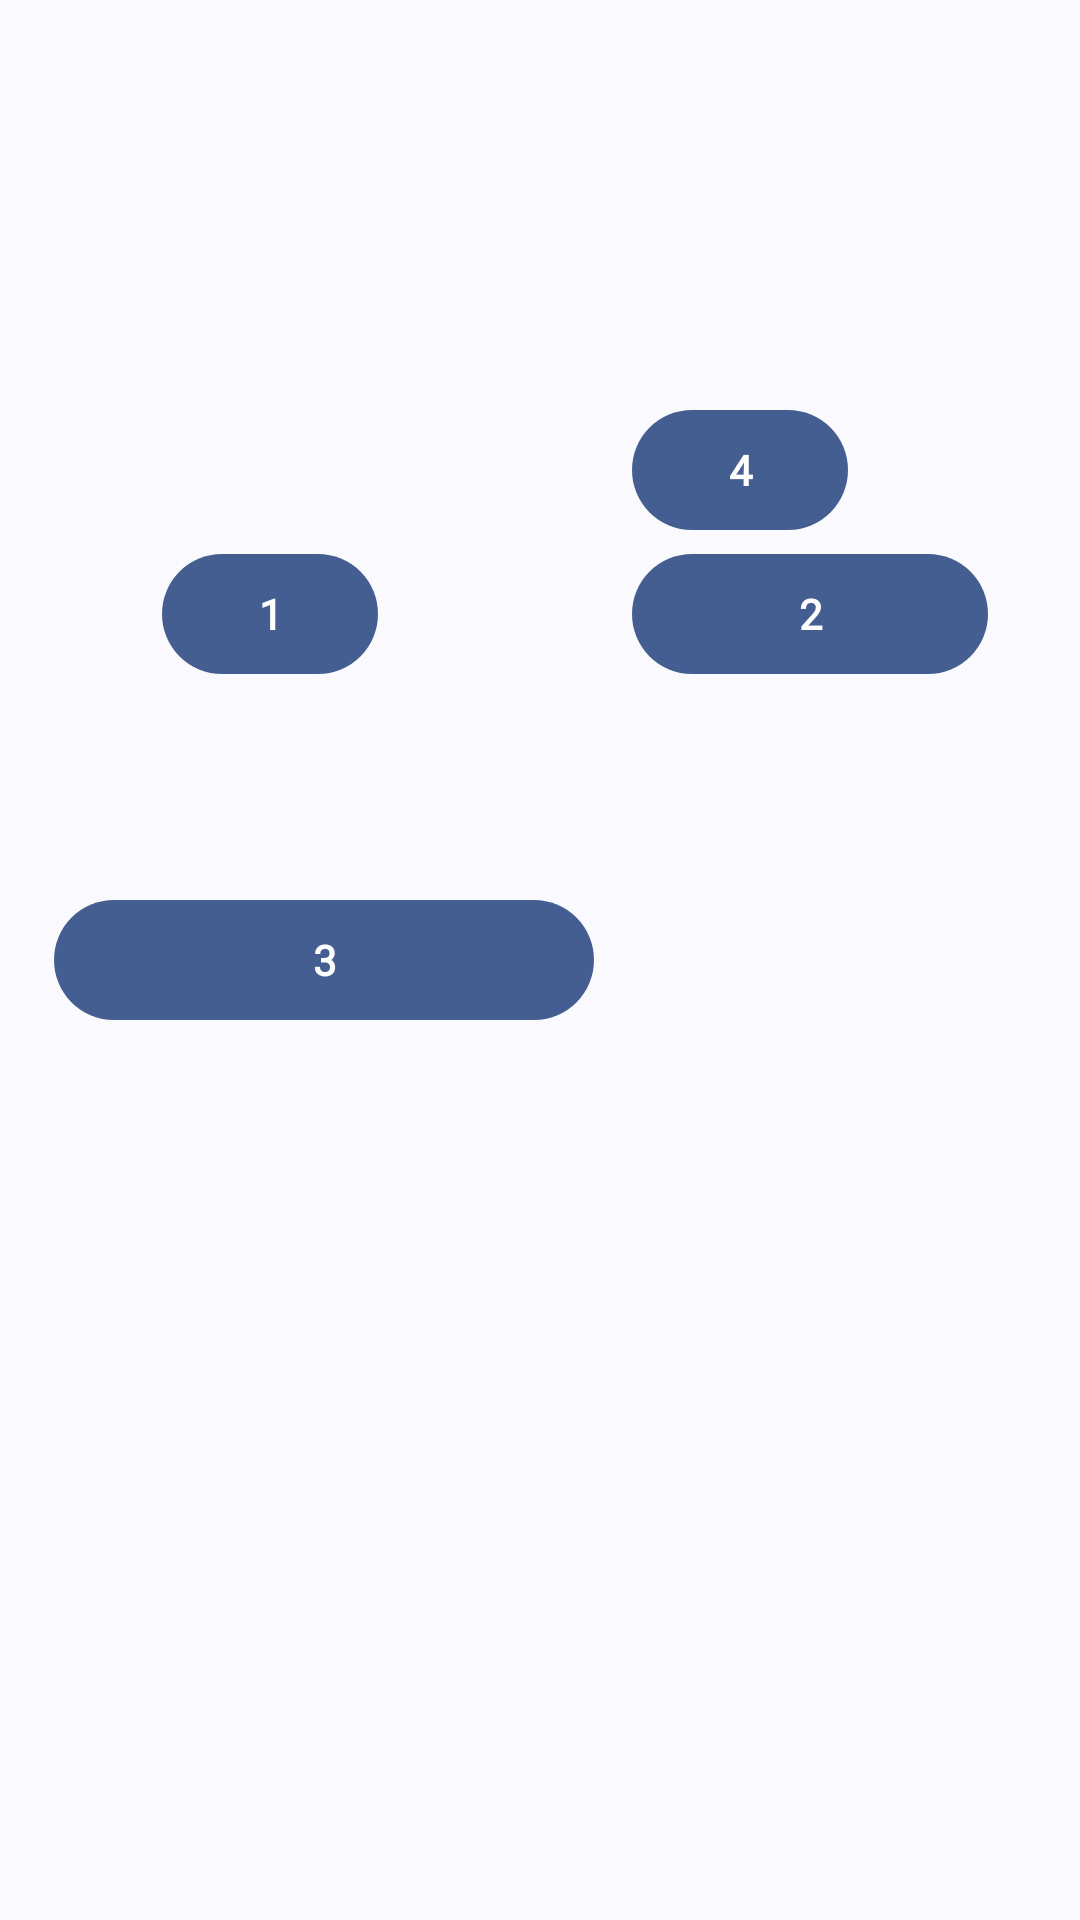

Layout XML and referenced resources for this Android screen:
<!-- AndroidManifest.xml: application theme MyNewTheme -->
<!-- res/layout/fragment_constraint.xml -->
<?xml version="1.0" encoding="utf-8"?>
<androidx.constraintlayout.widget.ConstraintLayout xmlns:android="http://schemas.android.com/apk/res/android"
    xmlns:app="http://schemas.android.com/apk/res-auto"
    android:layout_width="match_parent"
    android:layout_height="match_parent">


    <androidx.constraintlayout.widget.Guideline
        android:id="@+id/guideline1"
        android:layout_width="wrap_content"
        android:layout_height="wrap_content"
        android:orientation="vertical"
        app:layout_constraintGuide_percent="0.25" />

    <androidx.constraintlayout.widget.Guideline
        android:id="@+id/guideline2"
        android:layout_width="wrap_content"
        android:layout_height="wrap_content"
        android:orientation="vertical"
        app:layout_constraintGuide_percent="0.3" />

    <androidx.constraintlayout.widget.Guideline
        android:id="@+id/guideline3"
        android:layout_width="wrap_content"
        android:layout_height="wrap_content"
        android:orientation="vertical"
        app:layout_constraintGuide_percent="0.75" />

    <androidx.constraintlayout.widget.Guideline
        android:id="@+id/guideline4"
        android:layout_width="wrap_content"
        android:layout_height="wrap_content"
        android:orientation="horizontal"
        app:layout_constraintGuide_percent="0.32" />

    <androidx.constraintlayout.widget.Guideline
        android:id="@+id/guideline5"
        android:layout_width="wrap_content"
        android:layout_height="wrap_content"
        android:orientation="horizontal"
        app:layout_constraintGuide_percent="0.5" />

    <androidx.constraintlayout.widget.Guideline
        android:id="@+id/guideline6"
        android:layout_width="wrap_content"
        android:layout_height="wrap_content"
        android:orientation="horizontal"
        app:layout_constraintGuide_percent="0.75" />

    <androidx.constraintlayout.widget.Group
        android:id="@+id/group1"
        android:layout_width="wrap_content"
        android:layout_height="wrap_content"
        app:constraint_referenced_ids="btn1,btn2" />


    <com.google.android.material.button.MaterialButton
        android:id="@+id/btn1"
        android:layout_width="0dp"
        android:layout_height="wrap_content"
        android:text="1"
        android:visibility="gone"
        app:layout_constraintBottom_toTopOf="@+id/guideline4"
        app:layout_constraintEnd_toStartOf="@+id/guideline1"
        app:layout_constraintStart_toStartOf="@+id/guideline1"
        app:layout_constraintTop_toTopOf="@id/guideline4"
        app:layout_constraintWidth_percent="0.2" />

    <androidx.constraintlayout.widget.Barrier
        android:id="@+id/barrier2"
        android:layout_width="wrap_content"
        android:layout_height="wrap_content"
        app:barrierDirection="bottom"
        app:constraint_referenced_ids="btn3" />

    <androidx.constraintlayout.widget.Barrier
        android:id="@+id/barrier"
        android:layout_width="wrap_content"
        android:layout_height="wrap_content"
        app:barrierDirection="start"
        app:constraint_referenced_ids="btn2" />

    <com.google.android.material.button.MaterialButton
        android:id="@+id/btn2"
        android:layout_width="0dp"
        android:layout_height="wrap_content"
        android:text="2"
        android:visibility="gone"
        app:layout_constraintBottom_toTopOf="@+id/guideline4"
        app:layout_constraintEnd_toStartOf="@+id/guideline3"
        app:layout_constraintStart_toStartOf="@+id/guideline3"
        app:layout_constraintTop_toTopOf="@id/guideline4"
        app:layout_constraintWidth_percent="0.33" />

    <com.google.android.material.button.MaterialButton
        android:id="@+id/btn3"
        android:layout_width="0dp"
        android:layout_height="wrap_content"
        android:text="3"
        app:layout_constraintBottom_toTopOf="@+id/guideline5"
        app:layout_constraintEnd_toStartOf="@+id/guideline2"
        app:layout_constraintStart_toStartOf="@+id/guideline2"
        app:layout_constraintTop_toTopOf="@id/guideline5"
        app:layout_constraintWidth_percent="0.5" />

    <com.google.android.material.button.MaterialButton
        android:id="@+id/btn4"
        android:layout_width="0dp"
        android:layout_height="wrap_content"
        android:text="4"
        app:layout_constraintStart_toEndOf="@+id/barrier"
        app:layout_constraintBottom_toTopOf="@+id/btn2"
        app:layout_constraintWidth_percent="0.2" />



</androidx.constraintlayout.widget.ConstraintLayout>
<!-- resources referenced by this layout -->
<resources>
  <style name="MyNewTheme" parent="Theme.M_2090_3" />
  <style name="Theme.M_2090_3" parent="Theme.Material3.DynamicColors.DayNight">
  
          
          
          
          
          
          
          
          
          
          
          
          
  
          <item name="windowActionBar">false</item>
          <item name="windowNoTitle">true</item>
  
          <item name="myColor">@color/my_color</item>
          <item name="myColor2">@color/my_color_test</item>
  
          <item name="bottomNavigationStyle">@style/MyBottomNavigationView</item>
          <item name="shapeAppearanceMediumComponent">@style/MyShapeAppearanceMediumComponent</item>
  
          <item name="bottomAppBarStyle">@style/MyAppBarStyle</item>
          <item name="tabStyle">@style/MyTabLayoutStyle</item>
  
  
          
          
  
          
          <item name="textAppearanceBody2">@style/MyTextAppearanceBody2</item>
          <item name="textAppearanceLabelLarge">@style/MyTextAppearanceBody2</item>
          
          <item name="colorOnSecondaryContainer">?myColor</item>
  
          <item name="colorPrimaryContainer">?myColor</item>
          <item name="colorOnSurfaceVariant">?myColor</item>
          
          
          <item name="shapeAppearanceSmallComponent">@style/MyShapeAppearanceSmallComponent</item>
      </style>
  <color name="my_color">#FFFF0101</color>
  <color name="my_color_test">#9C27B0</color>
  <style name="MyBottomNavigationView" parent="Widget.Material3.BottomNavigationView">
          <item name="itemActiveIndicatorStyle">@style/MyActiveIndicatorStyle</item>
      </style>
  <style name="MyShapeAppearanceMediumComponent" parent="ShapeAppearance.Material3.MediumComponent">
          <item name="cornerFamily">rounded</item>
          <item name="cornerSize">30dp</item>
      </style>
  <style name="MyAppBarStyle" parent="Widget.Material3.BottomAppBar">
          <item name="backgroundTint">?myColor2</item>
          <item name="navigationIconTint">@color/white</item>
      </style>
  <style name="MyTabLayoutStyle" parent="Widget.Material3.TabLayout">
          <item name="tabIndicatorFullWidth">false</item>
          <item name="tabIndicatorColor">?myColor2</item>
      </style>
  <style name="MyTextAppearanceBody2" parent="TextAppearance.MaterialComponents.Body2">
          <item name="fontFamily">@font/aladin</item>
          <item name="android:fontFamily">@font/aladin</item>
          <item name="android:textStyle">bold</item>
          <item name="android:textAllCaps">true</item>
          <item name="android:textSize">14sp</item>
          <item name="android:letterSpacing">0.0378571429</item>
      </style>
  <style name="MyShapeAppearanceSmallComponent" parent="ShapeAppearance.Material3.SmallComponent">
          <item name="cornerFamily">rounded</item>
          <item name="cornerSize">50%</item>
      </style>
  <style name="MyActiveIndicatorStyle" parent="Widget.Material3.BottomNavigationView.ActiveIndicator">
          <item name="shapeAppearance">@style/ShapeAppearanceOverlay.Material3.NavigationView.Item
          </item>
          <item name="android:color">?colorPrimary</item>
      </style>
  <color name="white">#FFFFFFFF</color>
</resources>
